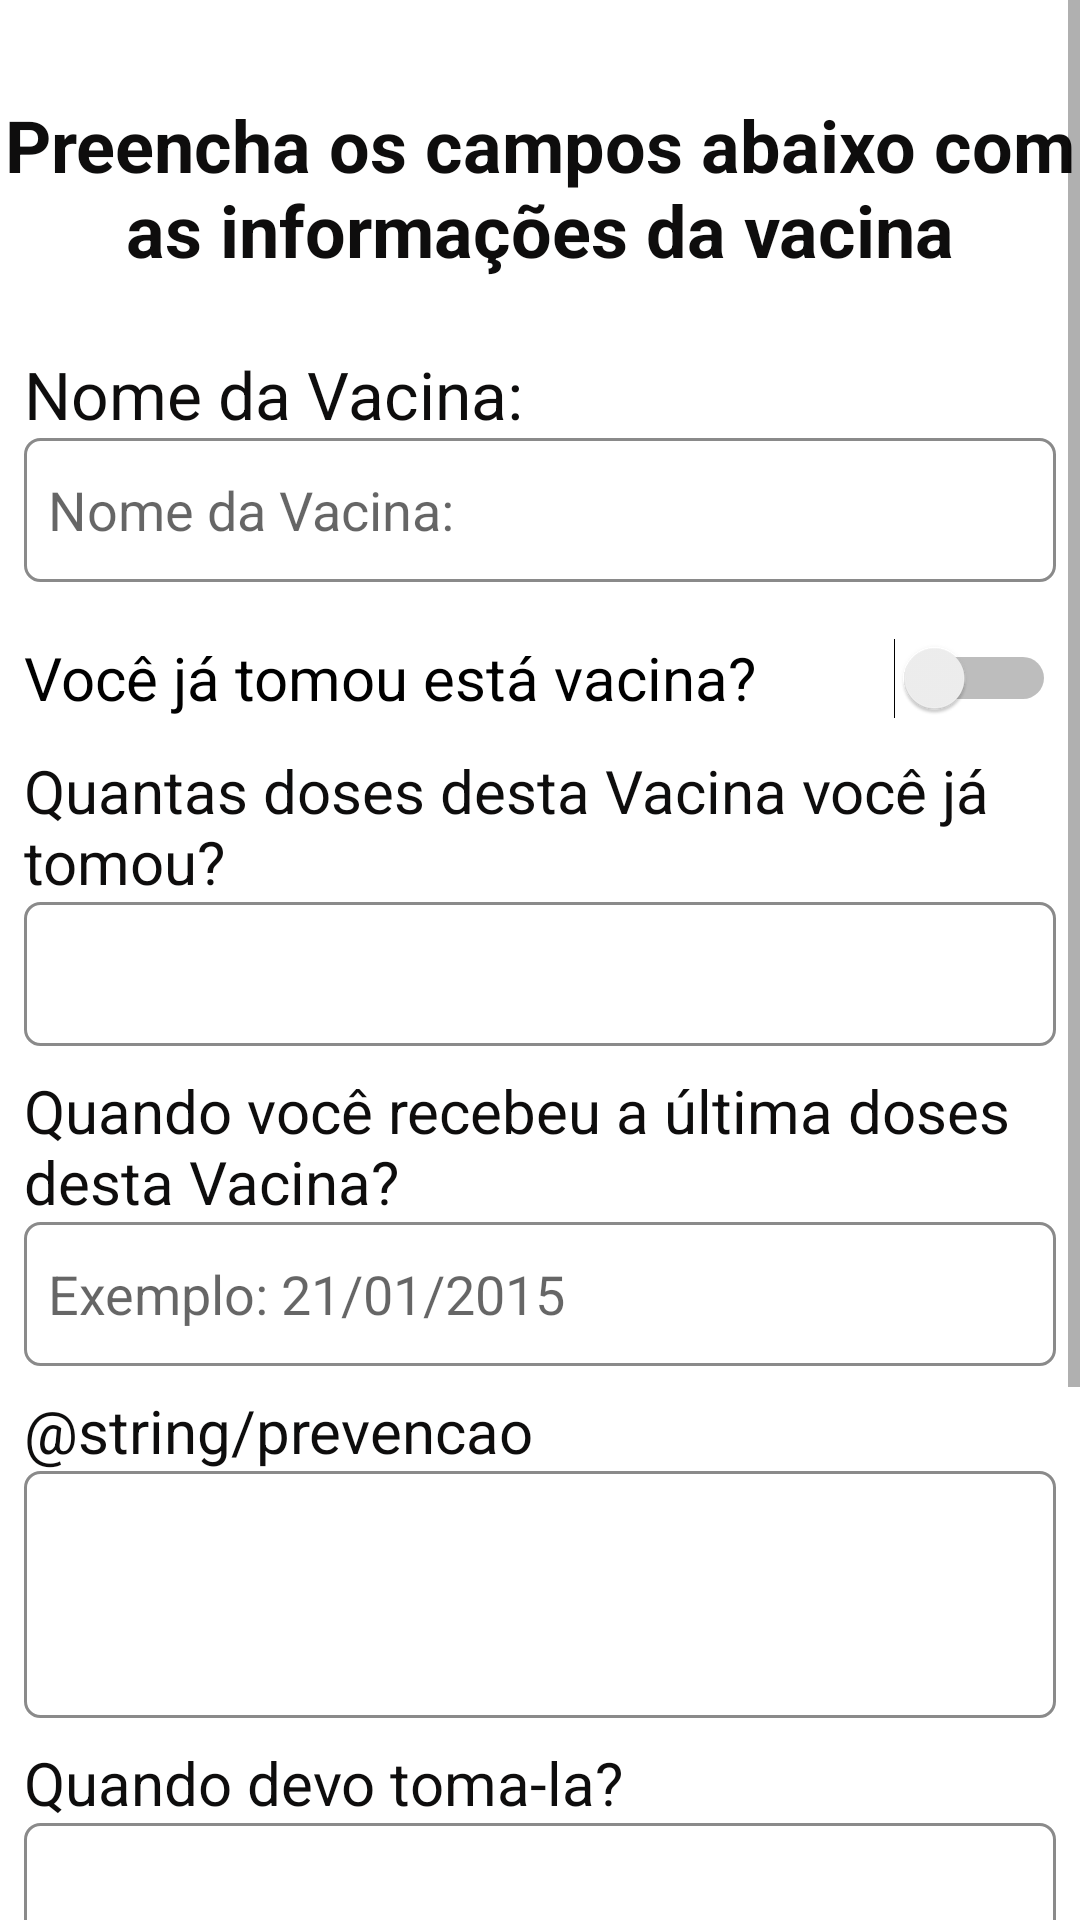

The Android layout XML behind this screen, and the referenced resources:
<!-- AndroidManifest.xml: application theme Theme.VacinaEmDia -->
<!-- res/layout/activity_adicionar_vacina.xml -->
<?xml version="1.0" encoding="utf-8"?>
<androidx.constraintlayout.widget.ConstraintLayout xmlns:android="http://schemas.android.com/apk/res/android"
    xmlns:app="http://schemas.android.com/apk/res-auto"
    xmlns:tools="http://schemas.android.com/tools"
    android:layout_width="match_parent"
    android:layout_height="match_parent"
    tools:context=".activity.AdicionarVacinaActivity">

    <ScrollView
        android:layout_width="0dp"
        android:layout_height="0dp"
        app:layout_constraintBottom_toBottomOf="parent"
        app:layout_constraintEnd_toEndOf="parent"
        app:layout_constraintHorizontal_bias="0.0"
        app:layout_constraintStart_toStartOf="parent"
        app:layout_constraintTop_toTopOf="parent"
        app:layout_constraintVertical_bias="1.0">

        <androidx.constraintlayout.widget.ConstraintLayout
            android:layout_width="match_parent"
            android:layout_height="wrap_content">

            <TextView
                android:id="@+id/textView2"
                android:layout_width="match_parent"
                android:layout_height="wrap_content"
                android:layout_marginTop="32dp"
                android:gravity="center"
                android:text="@string/tela_Adicionar_Vacina"
                android:textColor="@color/preto"
                android:textSize="24sp"
                android:textStyle="bold"
                app:layout_constraintEnd_toEndOf="parent"
                app:layout_constraintStart_toStartOf="parent"
                app:layout_constraintTop_toTopOf="parent" />

            <include
                layout="@layout/formulario_vacina"
                android:layout_width="0dp"
                android:layout_height="wrap_content"
                android:layout_marginTop="16dp"
                app:layout_constraintBottom_toBottomOf="parent"
                app:layout_constraintEnd_toEndOf="parent"
                app:layout_constraintHorizontal_bias="0.0"
                app:layout_constraintStart_toStartOf="parent"
                app:layout_constraintTop_toBottomOf="@+id/textView2"
                app:layout_constraintVertical_bias="0.0" />
        </androidx.constraintlayout.widget.ConstraintLayout>
    </ScrollView>

</androidx.constraintlayout.widget.ConstraintLayout>
<!-- res/layout/formulario_vacina.xml (included above) -->
<?xml version="1.0" encoding="utf-8"?>
<LinearLayout xmlns:android="http://schemas.android.com/apk/res/android"
    android:layout_width="match_parent"
    android:layout_height="match_parent"
    android:orientation="vertical"
    android:padding="8dp">

    <TextView
        android:id="@+id/textView"
        android:layout_width="match_parent"
        android:layout_height="wrap_content"
        android:text="@string/nome_vacina"
        android:textColor="@color/preto"
        android:textSize="22sp" />

    <EditText
        android:id="@+id/boxNomeVacina"
        android:layout_width="match_parent"
        android:layout_height="wrap_content"
        android:layout_marginBottom="8dp"
        android:background="@drawable/caixa_texto_customizada"
        android:ems="10"
        android:hint="@string/nome_vacina"
        android:inputType="textPersonName"
        android:minHeight="48dp"
        android:padding="8dp" />

    <Switch
        android:id="@+id/switchStatusVacina"
        android:layout_width="match_parent"
        android:layout_height="wrap_content"
        android:checked="false"
        android:minHeight="48dp"
        android:text="@string/status_vacina"
        android:textOff="@string/vacina_pendente"
        android:textOn="@string/vacinado"
        android:textSize="20sp" />

    <TextView
        android:id="@+id/textView4"
        android:layout_width="match_parent"
        android:layout_height="wrap_content"
        android:text="@string/doses_recebidas"
        android:textColor="@color/preto"
        android:textColorHint="@color/preto"
        android:textSize="20sp"
        android:visibility="visible" />

    <EditText
        android:id="@+id/boxDosesRecebidas"
        android:layout_width="match_parent"
        android:layout_height="wrap_content"
        android:layout_marginBottom="8dp"
        android:background="@drawable/caixa_texto_customizada"
        android:ems="10"
        android:inputType="number"
        android:minHeight="48dp"
        android:padding="8dp" />

    <TextView
        android:id="@+id/textView6"
        android:layout_width="match_parent"
        android:layout_height="wrap_content"
        android:text="@string/data_doses_recebidas"
        android:textColor="@color/preto"
        android:textSize="20sp" />

    <EditText
        android:id="@+id/boxDataUltVacinacao"
        android:layout_width="match_parent"
        android:layout_height="wrap_content"
        android:layout_marginBottom="8dp"
        android:background="@drawable/caixa_texto_customizada"
        android:ems="10"
        android:hint="@string/data_exemplo"
        android:inputType="date"
        android:minHeight="48dp"
        android:padding="8dp" />

    <TextView
        android:id="@+id/textView8"
        android:layout_width="match_parent"
        android:layout_height="wrap_content"
        android:text="@string/prevencao"
        android:textColor="@color/preto"
        android:textSize="20sp" />

    <EditText
        android:id="@+id/boxPrevencao"
        android:layout_width="match_parent"
        android:layout_height="wrap_content"
        android:layout_marginBottom="8dp"
        android:background="@drawable/caixa_texto_customizada"
        android:ems="10"
        android:gravity="top|left"
        android:inputType="textMultiLine|textPersonName"
        android:lines="3"
        android:maxLines="6"
        android:minHeight="48dp"
        android:minLines="3"
        android:nestedScrollingEnabled="true"
        android:padding="8dp"
        android:scrollbars="vertical"
        android:singleLine="false" />

    <TextView
        android:id="@+id/textView9"
        android:layout_width="match_parent"
        android:layout_height="wrap_content"
        android:text="@string/idede"
        android:textColor="@color/preto"
        android:textSize="20sp" />

    <EditText
        android:id="@+id/boxIdade"
        android:layout_width="match_parent"
        android:layout_height="wrap_content"
        android:layout_marginBottom="8dp"
        android:background="@drawable/caixa_texto_customizada"
        android:ems="10"
        android:inputType="textPersonName"
        android:minHeight="48dp"
        android:padding="8dp" />

    <TextView
        android:id="@+id/textView11"
        android:layout_width="match_parent"
        android:layout_height="wrap_content"
        android:text="@string/doses_necessaria"
        android:textColor="@color/preto"
        android:textSize="20sp" />

    <EditText
        android:id="@+id/boxDosesNecessarias"
        android:layout_width="match_parent"
        android:layout_height="wrap_content"
        android:layout_marginBottom="8dp"
        android:background="@drawable/caixa_texto_customizada"
        android:ems="10"
        android:inputType="textPersonName"
        android:minHeight="48dp"
        android:padding="8dp" />

    <TextView
        android:id="@+id/textView12"
        android:layout_width="match_parent"
        android:layout_height="wrap_content"
        android:text="@string/modo_aplicacao"
        android:textColor="@color/preto"
        android:textSize="20sp" />

    <EditText
        android:id="@+id/boxModoAplicacao"
        android:layout_width="match_parent"
        android:layout_height="wrap_content"
        android:layout_marginBottom="8dp"
        android:background="@drawable/caixa_texto_customizada"
        android:ems="10"
        android:inputType="textPersonName"
        android:minHeight="48dp"
        android:padding="8dp" />

    <Button
        android:id="@+id/buttonFormularioSalvar"
        android:layout_width="match_parent"
        android:layout_height="wrap_content"
        android:backgroundTint="@color/azul"
        android:text="@string/botao_salvar"
        android:textStyle="bold" />

</LinearLayout>
<!-- resources referenced by this layout -->
<resources>
  <color name="azul">#1B98E0</color>
  <color name="preto">#0E0D0D</color>
  <!-- drawable caixa_texto_customizada (drawable) -->
  <?xml version="1.0" encoding="utf-8"?>
  <selector xmlns:android="http://schemas.android.com/apk/res/android">
      <item>
          <shape>
              <solid android:color="@color/white"/>
              <corners android:radius="5dp"/>
              <stroke android:width="1dp" android:color="@color/cinza"/>
              <padding android:left="8dp" android:right="8dp"/>
          </shape>
      </item>
  </selector>
  <string name="botao_salvar">Salvar</string>
  <string name="data_doses_recebidas">Quando você recebeu a última doses desta Vacina?</string>
  <string name="data_exemplo">Exemplo: 21/01/2015</string>
  <string name="doses_recebidas">Quantas doses desta Vacina você já tomou?</string>
  <string name="idede">Quando devo toma-la?</string>
  <string name="nome_vacina">Nome da Vacina:</string>
  <string name="status_vacina">Você já tomou está vacina?</string>
  <string name="tela_Adicionar_Vacina">Preencha os campos abaixo com as informações da vacina</string>
  <string name="vacina_pendente">0</string>
  <string name="vacinado">1</string>
  <style name="Theme.VacinaEmDia" parent="Theme.MaterialComponents.DayNight.DarkActionBar">
          
          <item name="colorPrimary">@color/azul</item>
          <item name="colorPrimaryVariant">@color/azul_escuro</item>
          <item name="colorOnPrimary">@color/white</item>
          
          <item name="colorSecondary">@color/teal_200</item>
          <item name="colorSecondaryVariant">@color/teal_700</item>
          <item name="colorOnSecondary">@color/black</item>
          
          <item name="android:statusBarColor" tools:targetApi="l">?attr/colorPrimaryVariant</item>
          
      </style>
  <color name="white">#FFFFFFFF</color>
  <color name="cinza">#8A8A8A</color>
  <color name="azul_escuro">#006494</color>
  <color name="teal_200">#FF03DAC5</color>
  <color name="teal_700">#FF018786</color>
  <color name="black">#FF000000</color>
</resources>
